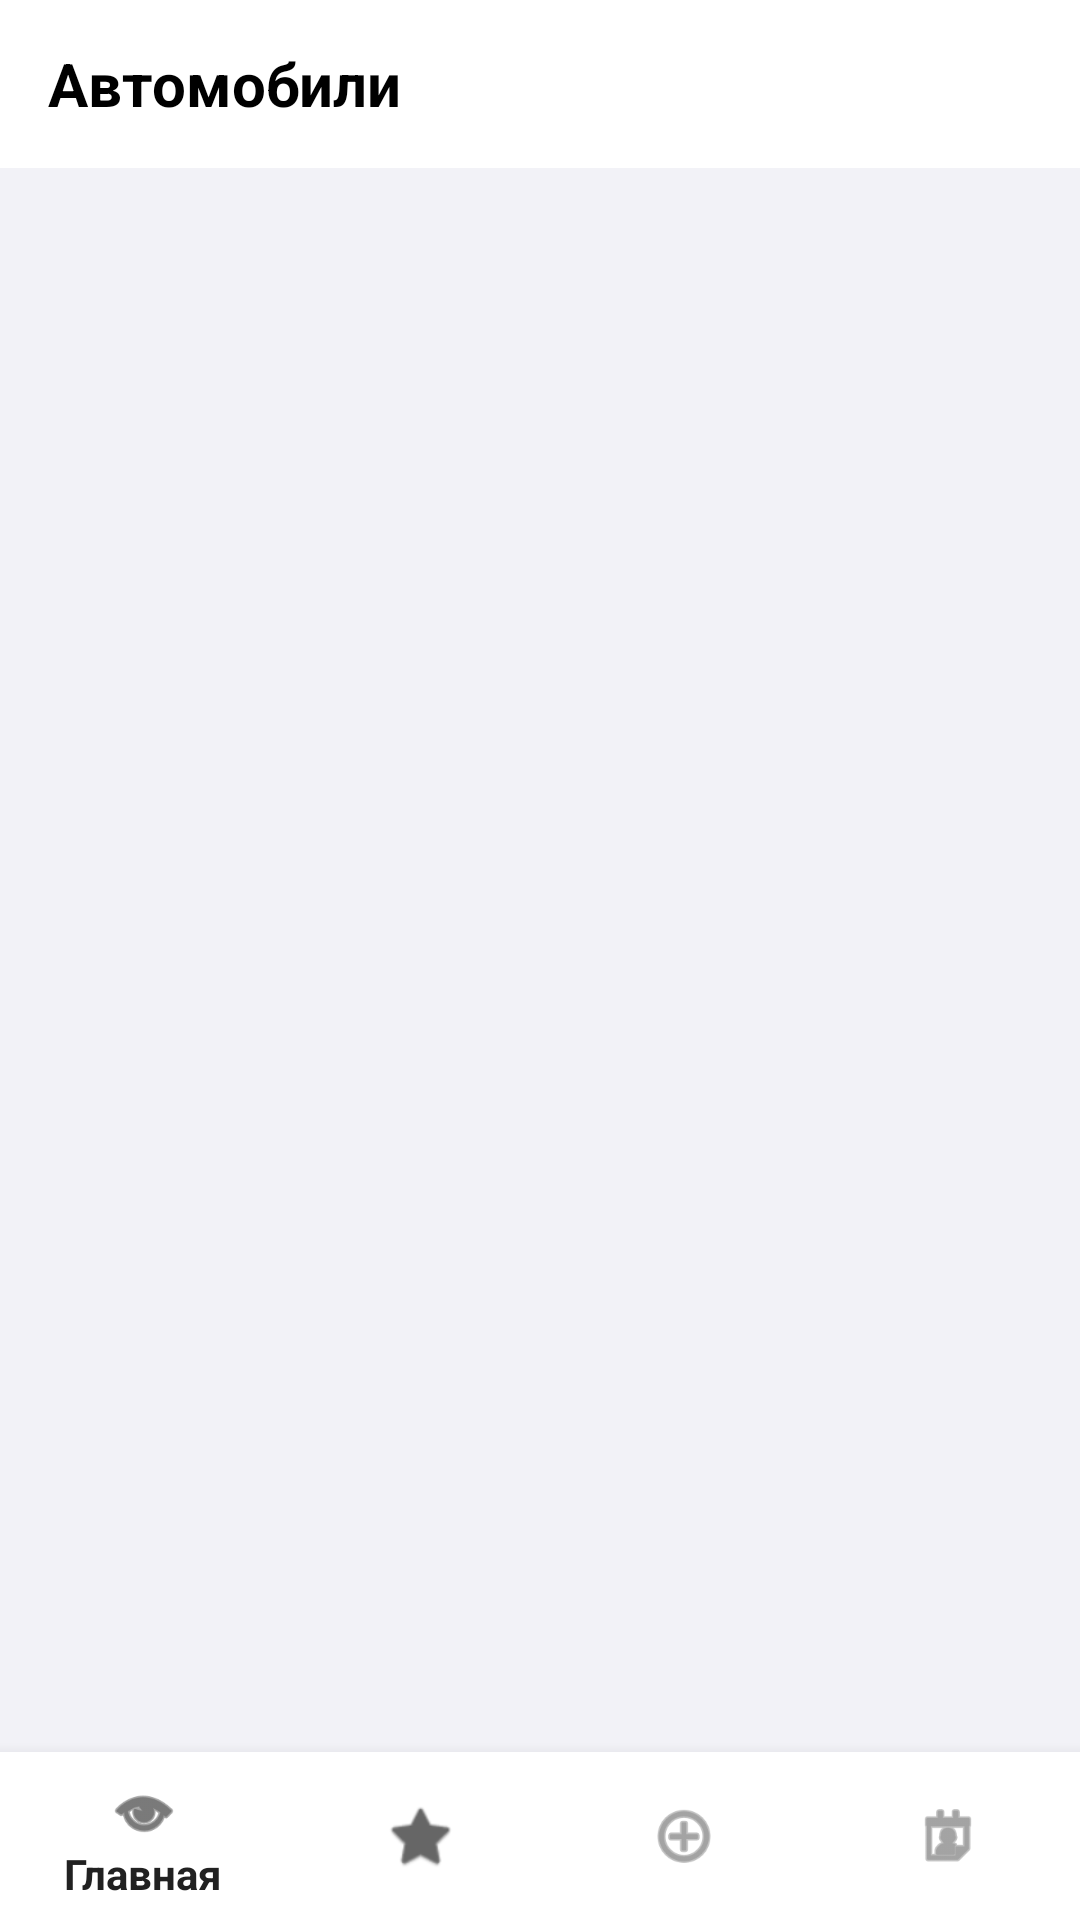

The Android layout XML behind this screen, and the referenced resources:
<!-- AndroidManifest.xml: application theme Theme.AppCompat.Light.DarkActionBar -->
<!-- res/layout/activity_main.xml -->
<?xml version="1.0" encoding="utf-8"?>
<LinearLayout xmlns:android="http://schemas.android.com/apk/res/android"
    xmlns:app="http://schemas.android.com/apk/res-auto"
    android:layout_width="match_parent"
    android:layout_height="match_parent"
    android:orientation="vertical"
    android:background="#f2f2f7">

    <androidx.appcompat.widget.Toolbar
        android:layout_width="match_parent"
        android:layout_height="?attr/actionBarSize"
        android:background="#ffffff"
        android:elevation="0dp"
        android:theme="@style/ThemeOverlay.AppCompat.Dark.ActionBar">

        <TextView
            android:layout_width="wrap_content"
            android:layout_height="wrap_content"
            android:text="Автомобили"
            android:textSize="20sp"
            android:textStyle="bold"
            android:textColor="#000000" />

    </androidx.appcompat.widget.Toolbar>

    <androidx.recyclerview.widget.RecyclerView
        android:id="@+id/carsRecyclerView"
        android:layout_width="match_parent"
        android:layout_height="0dp"
        android:layout_weight="1"
        android:padding="8dp" />

    <com.google.android.material.bottomnavigation.BottomNavigationView
        android:id="@+id/bottomNavigationView"
        android:layout_width="match_parent"
        android:layout_height="wrap_content"
        android:background="#ffffff"
        app:menu="@menu/bottom_navigation_menu" />

</LinearLayout>
<!-- resources referenced by this layout -->
<resources>

</resources>
